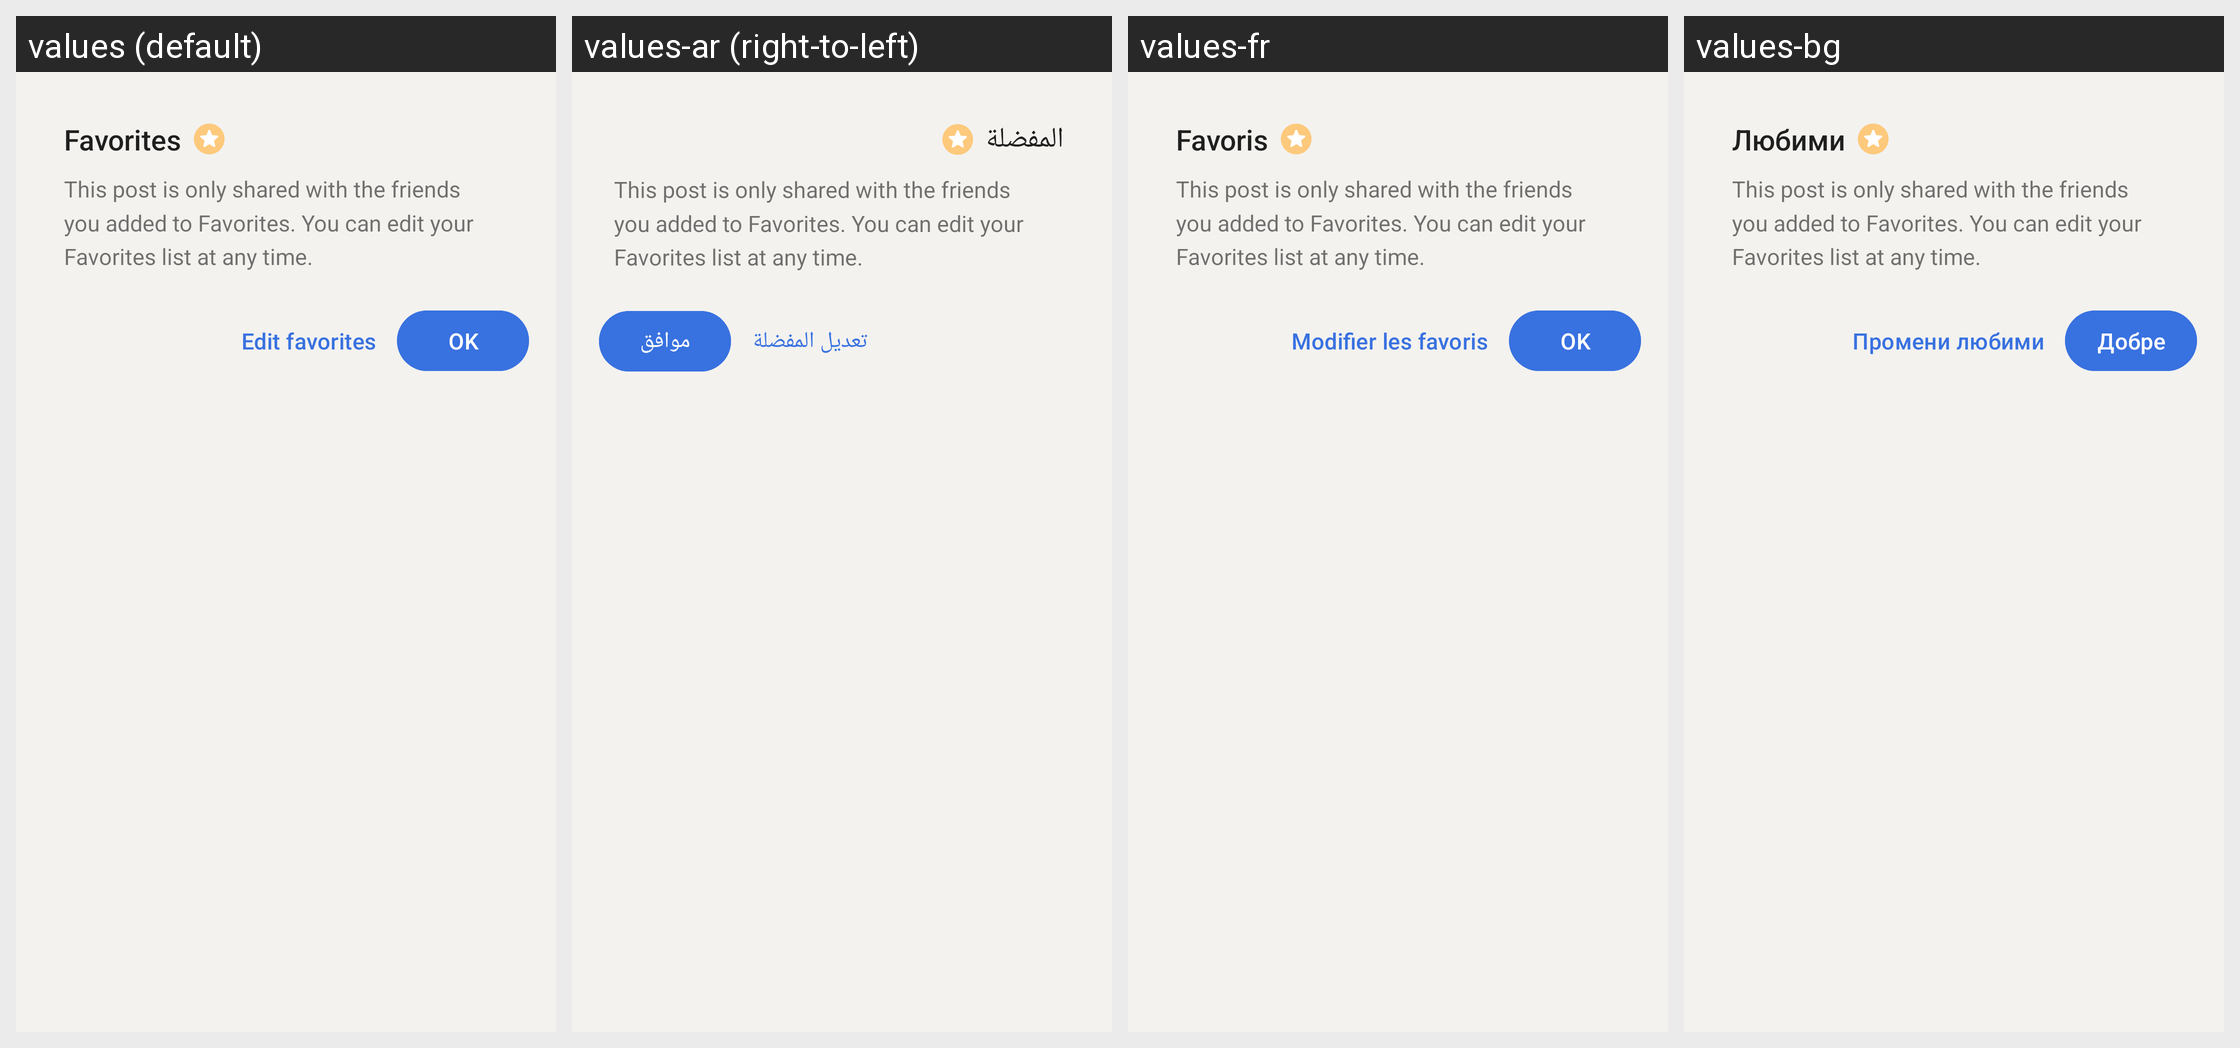

Locale-by-locale string values for the Android screen shown in this grid:
Android screen res/layout/dialog_favorites_info.xml rendered under 4 locales, left to right: values (default), values-ar (right-to-left), values-fr, values-bg. Device: Nexus 5 (rendered at 1080×1920; each locale shown at half size, 540×960, under a caption strip naming it); theme AppTheme.
Other locales in the repository, not shown: values-cs, values-de, values-el, values-es, values-fa, values-hi, values-id, values-in, values-nl, values-pl, values-pt, values-pt-rBR, values-ru, values-tr.
Strings drawn on this screen, with the default value and each locale's value (text and hints the layout hard-codes, and strings that could not be matched under every locale, appear in the picture but are not listed):

contact_favorites
  values: Favorites
  values-ar: المفضلة
  values-fr: Favoris
  values-bg: Любими

friend_favorites_explanation
  values: This post is only shared with the friends you added to Favorites. You can edit your Favorites list at any time.
  values-ar: This post is only shared with the friends you added to Favorites. You can edit your Favorites list at any time.  [not translated; the default value is used]
  values-fr: This post is only shared with the friends you added to Favorites. You can edit your Favorites list at any time.  [not translated; the default value is used]
  values-bg: This post is only shared with the friends you added to Favorites. You can edit your Favorites list at any time.  [not translated; the default value is used]

edit_favorites_action
  values: Edit favorites
  values-ar: تعديل المفضلة
  values-fr: Modifier les favoris
  values-bg: Промени любими

ok
  values: OK
  values-ar: موافق
  values-fr: OK
  values-bg: Добре
